Run: headless pygame with SDL's dummy video driver; simulated clock (each Clock.tick advances the game by its frame time, no real sleeping); random seed 0; keys injected as events and as key.get_pressed() state; no mouse input.
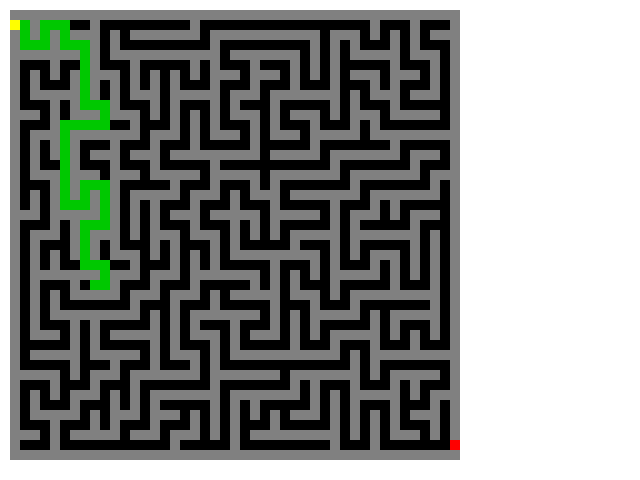
Frame 1 of 4 · flips 1–60 · no input
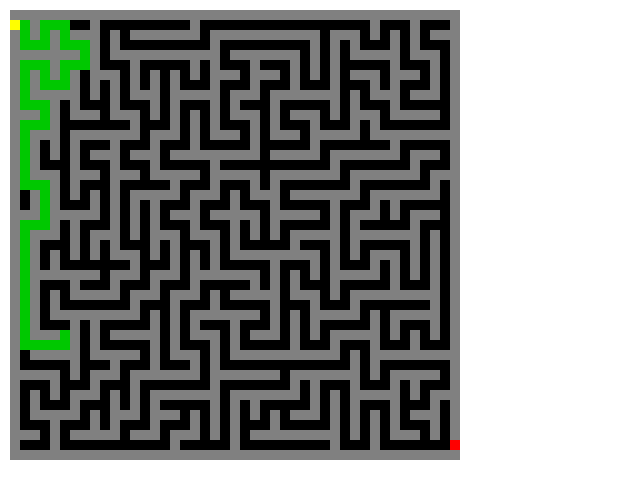
Frame 2 of 4 · flips 61–180 · tapped SPACE, RETURN · held RIGHT (→), D
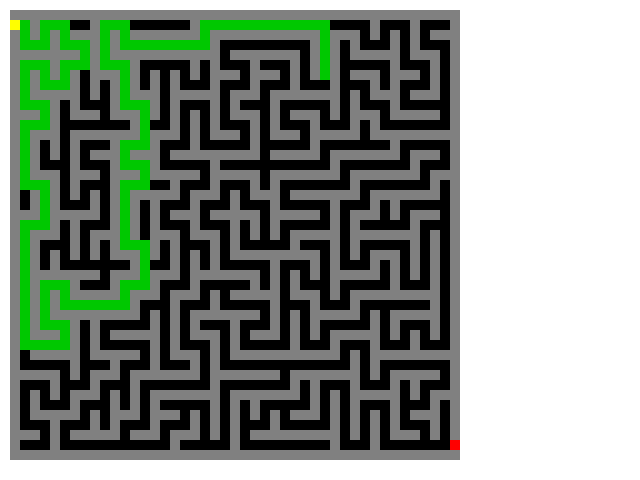
Frame 3 of 4 · flips 181–300 · held DOWN (↓), S
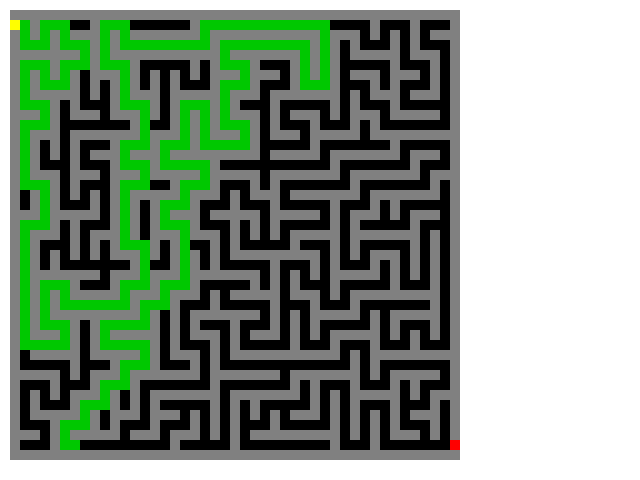
Frame 4 of 4 · flips 301–420 · held LEFT (←), A, UP (↑), W

The pygame program that drew these frames:

# -*- coding:utf-8 -*-
from random import randint
# 走迷宫动画
import pygame
from pygame.locals import *

MAZE_MAX = 50
MOVE_RIGHT = (1, 0)
MOVE_LEFT = (-1, 0)
MOVE_UP = (0, -1)
MOVE_DOWN = (0, 1)
direction = {0: {0: 0, 1: 1}, 1: {0: 1, 1: 0}, 2: {0: 0, 1: -1}, 3: {0: -1, 1: 0}}


class App(object):
    def __init__(self):
        self.map1 = {}
        for x in range(0, MAZE_MAX + 2):
            self.map1[x] = {}
            for y in range(0, MAZE_MAX + 2):
                self.map1[x][y] = 0
        pygame.init()
        screen_size = (640, 480)
        diamonds_size = (10, 10)
        self.screen = pygame.display.set_mode(screen_size, 0, 32)
        self.background = pygame.surface.Surface(screen_size).convert()
        self.diamonds1 = pygame.surface.Surface(diamonds_size).convert()
        self.diamonds2 = pygame.surface.Surface(diamonds_size).convert()
        self.diamonds3 = pygame.surface.Surface(diamonds_size).convert()
        self.red = pygame.surface.Surface(diamonds_size).convert()
        self.yellow = pygame.surface.Surface(diamonds_size).convert()
        self.background.fill((255, 255, 255))
        self.diamonds1.fill((128, 128, 128))
        self.diamonds2.fill((0, 0, 0))
        self.diamonds3.fill((0, 200, 0))
        self.red.fill((255, 0, 0))
        self.yellow.fill((255, 255, 0))
        self.x = 22
        self.y = 22
        self.end = (0, 0)
        self.begin = (0, 0)
        self.root = {}
        self.index = 0
        return

    def search(self, xx, yy):
        # self.render()
        # sleep(0.3)

        d = {0: {0: 0, 1: 1}, 1: {0: 1, 1: 0}, 2: {0: 0, 1: -1}, 3: {0: -1, 1: 0}}
        zx = xx * 2
        zy = yy * 2
        self.map1[zx][zy] = 1
        if randint(0, 1) == 1:
            turn = 1
        else:
            turn = 3
        next_value = randint(0, 3)
        for i in range(0, 4):
            if self.map1[zx + 2 * d[next_value][0]][zy + 2 * d[next_value][1]] == 0:
                self.map1[zx + d[next_value][0]][zy + d[next_value][1]] = 1
                self.search(xx + d[next_value][0], yy + d[next_value][1])
            next_value = (next_value + turn) % 4
        return 0

    def make_maze(self, xi, yi):
        z2 = 2 * yi + 2
        for z1 in range(0, 2 * xi + 2 + 1):
            self.map1[z1][0] = 1
            self.map1[z1][z2] = 1
        for z1 in range(0, 2 * yi + 2 + 1):
            self.map1[0][z1] = 1
            self.map1[z2][z1] = 1
        self.map1[1][2] = 1
        self.map1[2 * xi + 1][2 * yi] = 1
        self.end = (2 * xi + 1, 2 * yi)
        self.begin = (1, 2)
        self.search((randint(1, xi)), (randint(1, yi)))
        return

    def run(self):
        self.x = 22
        self.y = 22
        self.make_maze(self.x, self.y)
        self.render()

        self.find(self.begin[0], self.begin[1])
        self.render()

        while True:
            for event in pygame.event.get():
                if event.type == QUIT:
                    return

            self.render()
            # self.screen.blit(self.background, (0, 0))

            # for z2 in range(1, self.y * 2 + 1 + 1):
            #     for z1 in range(1, self.x * 2 + 1 + 1):
            #         if self.map1[z1][z2] == 0:
            #             self.screen.blit(self.diamonds1, (z1*10, z2*10))
            #         else:
            #             self.screen.blit(self.diamonds2, (z1*10, z2*10))
            #
            # pygame.display.update()

        return

    def render(self):

        self.screen.blit(self.background, (0, 0))

        for z2 in range(1, self.y * 2 + 1 + 1):
            for z1 in range(1, self.x * 2 + 1 + 1):

                if self.map1[z1][z2] == 0:
                    self.screen.blit(self.diamonds1, (z1*10, z2*10))
                elif self.map1[z1][z2] == 1:
                    self.screen.blit(self.diamonds2, (z1*10, z2*10))
                elif self.map1[z1][z2] == 2:
                    self.screen.blit(self.diamonds3, (z1*10, z2*10))
                # elif self.end[0] == z1 and self.end[1] == z2:
                #     self.screen.blit(self.red, (z1*10, z2*10))
                # elif self.begin[0] == z1 and self.begin[1] == z2:
                #     self.screen.blit(self.diamonds3, (z1*10, z2*10))
        self.screen.blit(self.yellow, (self.begin[0]*10, self.begin[1]*10))
        self.screen.blit(self.red, (self.end[0]*10, self.end[1]*10))

        pygame.display.update()

        return

    def find(self, x, y):
        self.render()
        index = self.index
        self.root[self.index] = (x, y)
        self.index += 1

        for i in range(0, 4):
            nx = x + direction[i][0]
            ny = y + direction[i][1]
            if 0 < nx <= self.x * 2 + 1 and 0 < ny <= self.y * 2 + 1:
                if self.map1[nx][ny] == 1:
                    if nx == self.end[0] and ny == self.end[1]:
                        print(self.index)
                        return 1
                    self.map1[nx][ny] = 2
                    if 0 == self.find(nx, ny):
                        self.map1[nx][ny] = 1
                    else:
                        return 1

        self.index = index
        return 0

if __name__ == "__main__":
    app = App()
    app.run()
